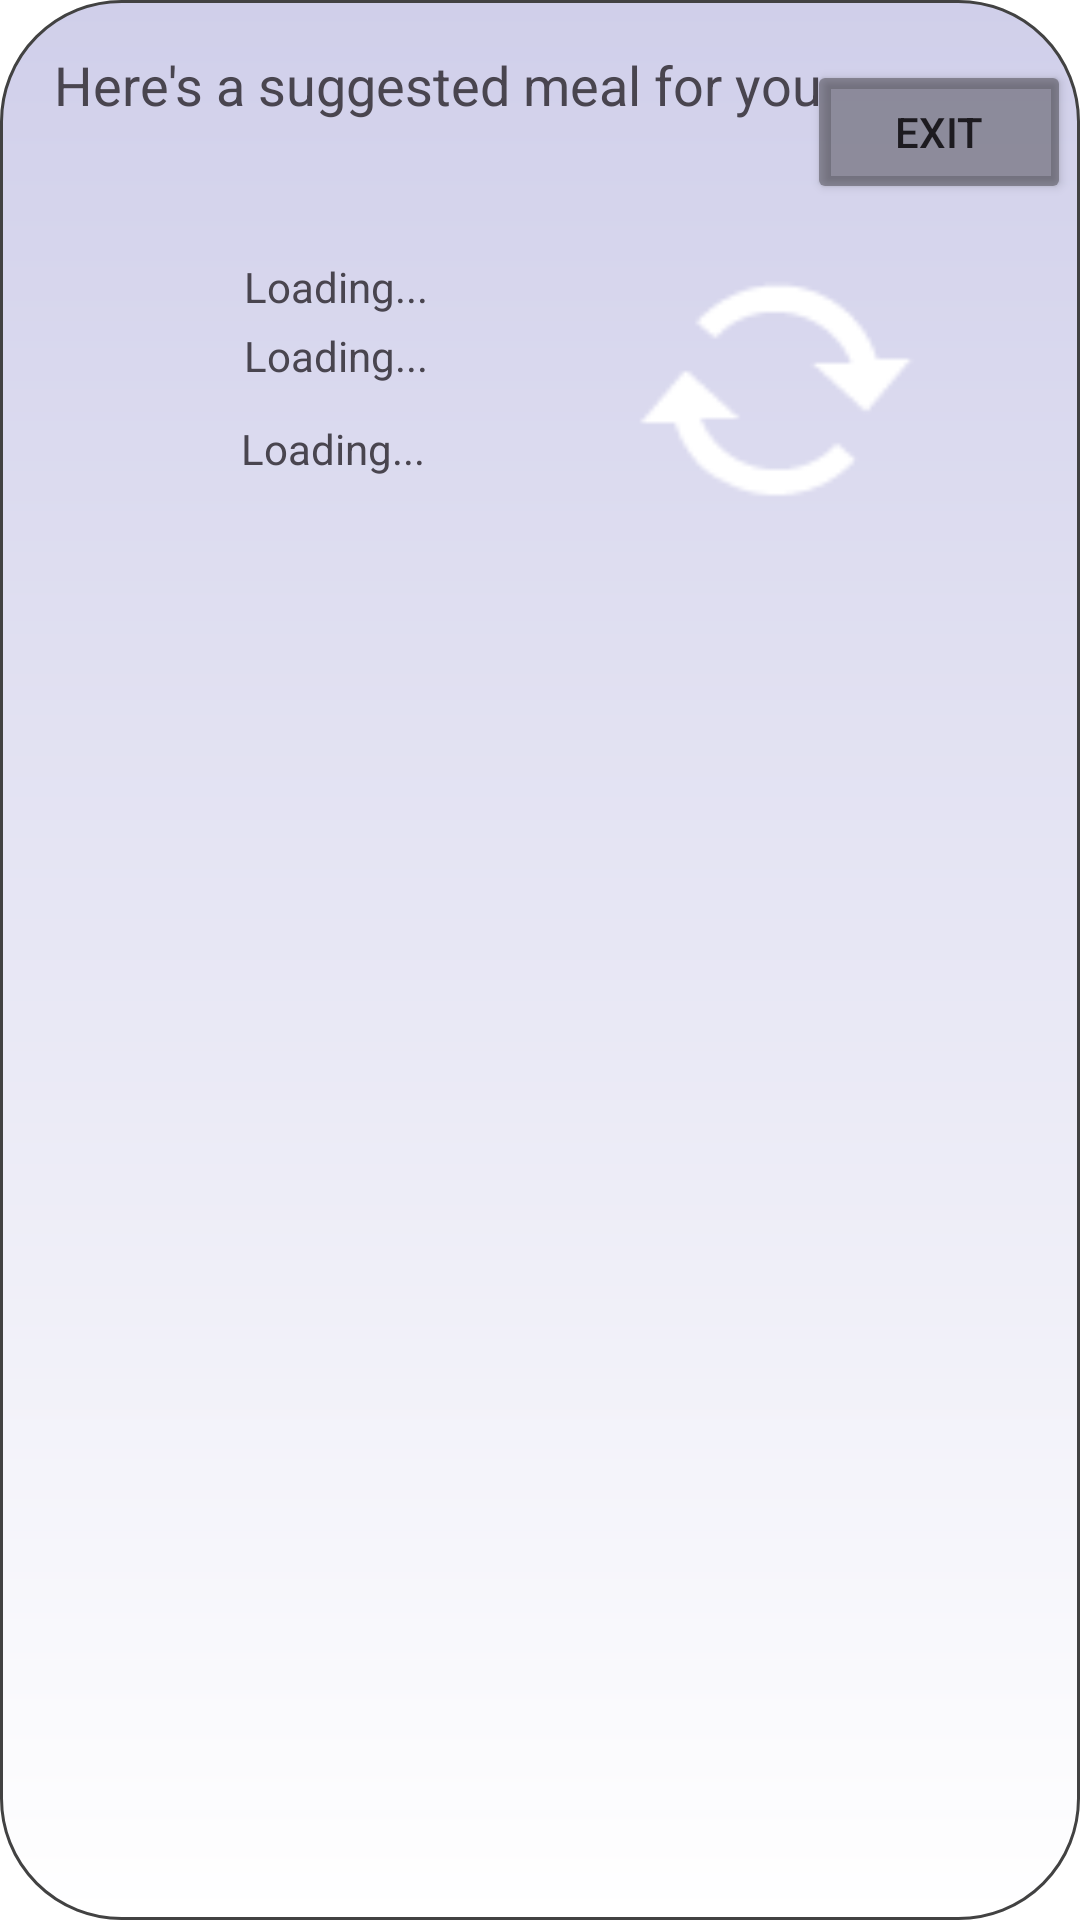

Write the Android layout XML for this screen, with the resource values it uses.
<!-- AndroidManifest.xml: application theme Theme.MyApplication -->
<!-- res/layout/fragment_suggest_meal.xml -->
<?xml version="1.0" encoding="utf-8"?>
<androidx.constraintlayout.widget.ConstraintLayout xmlns:android="http://schemas.android.com/apk/res/android"
    xmlns:app="http://schemas.android.com/apk/res-auto"
    xmlns:tools="http://schemas.android.com/tools"
    android:layout_width="match_parent"
    android:layout_height="match_parent"
    android:background="@drawable/suggested_meal_border"
    tools:context=".view.suggestMealFragment">

    <ImageView
        android:id="@+id/RandomMealImg"
        android:layout_width="132dp"
        android:layout_height="102dp"
        android:layout_marginTop="80dp"
        android:src="@android:drawable/stat_notify_sync"
        app:layout_constraintEnd_toEndOf="parent"
        app:layout_constraintHorizontal_bias="0.853"
        app:layout_constraintStart_toStartOf="parent"
        app:layout_constraintTop_toTopOf="parent" />

    <TextView
        android:id="@+id/textView3"
        android:layout_width="330dp"
        android:layout_height="54dp"
        android:layout_marginStart="16dp"
        android:layout_marginTop="16dp"
        android:text="@string/suggested_meal"
        android:textSize="18dp"
        app:layout_constraintStart_toStartOf="parent"
        app:layout_constraintTop_toTopOf="parent" />

    <Button
        android:id="@+id/exitbtn"
        android:layout_width="wrap_content"
        android:layout_height="wrap_content"
        android:layout_marginTop="20dp"
        android:backgroundTint="#5C100D0D"
        android:text="@string/exit"
        app:layout_constraintEnd_toEndOf="parent"
        app:layout_constraintHorizontal_bias="0.996"
        app:layout_constraintStart_toStartOf="parent"
        app:layout_constraintTop_toTopOf="parent" />

    <TextView
        android:id="@+id/RandomMealName"
        android:layout_width="wrap_content"
        android:layout_height="wrap_content"
        android:layout_marginTop="16dp"
        android:text="Loading..."
        app:layout_constraintEnd_toEndOf="parent"
        app:layout_constraintHorizontal_bias="0.269"
        app:layout_constraintStart_toStartOf="parent"
        app:layout_constraintTop_toBottomOf="@+id/textView3" />

    <TextView
        android:id="@+id/RandomMealArea"
        android:layout_width="wrap_content"
        android:layout_height="wrap_content"
        android:layout_marginTop="12dp"
        android:text="Loading..."
        app:layout_constraintEnd_toEndOf="parent"
        app:layout_constraintHorizontal_bias="0.266"
        app:layout_constraintStart_toStartOf="parent"
        app:layout_constraintTop_toBottomOf="@+id/RandoCategroy" />

    <TextView
        android:id="@+id/RandoCategroy"
        android:layout_width="wrap_content"
        android:layout_height="wrap_content"
        android:layout_marginTop="4dp"
        android:text="Loading..."
        app:layout_constraintEnd_toEndOf="parent"
        app:layout_constraintHorizontal_bias="0.269"
        app:layout_constraintStart_toStartOf="parent"
        app:layout_constraintTop_toBottomOf="@+id/RandomMealName" />

</androidx.constraintlayout.widget.ConstraintLayout>
<!-- resources referenced by this layout -->
<resources>
  <!-- drawable suggested_meal_border (drawable) -->
  <shape xmlns:android="http://schemas.android.com/apk/res/android">
  
      <solid android:color="#D0CFEA" />
  
      <stroke
          android:width="1dp"
          android:color="@color/cardview_dark_background" />
      <corners android:radius="40dp"/>
      <padding
          android:bottom="2dp"
          android:left="2dp"
          android:right="2dp"
          android:top="0dp" />
  
      <gradient
      android:startColor="#FFFF"
      android:endColor="#D0CFEA"
      android:angle="90"/>
  
  
  </shape>
  <string name="exit">Exit</string>
  <string name="suggested_meal">Here\'s a suggested meal for you</string>
  <style name="Theme.MyApplication" parent="Base.Theme.MyApplication" />
  <style name="Base.Theme.MyApplication" parent="Theme.Material3.DayNight.NoActionBar">
          <item name="android:windowBackground">@color/white</item>
          <item name="android:windowIsTranslucent">true</item>
          
          
      </style>
  <!-- not gathered from this repository: default colours our renderer supplied (Android Studio template values) -->
  <color name="white">#FFFFFFFF</color>
</resources>
